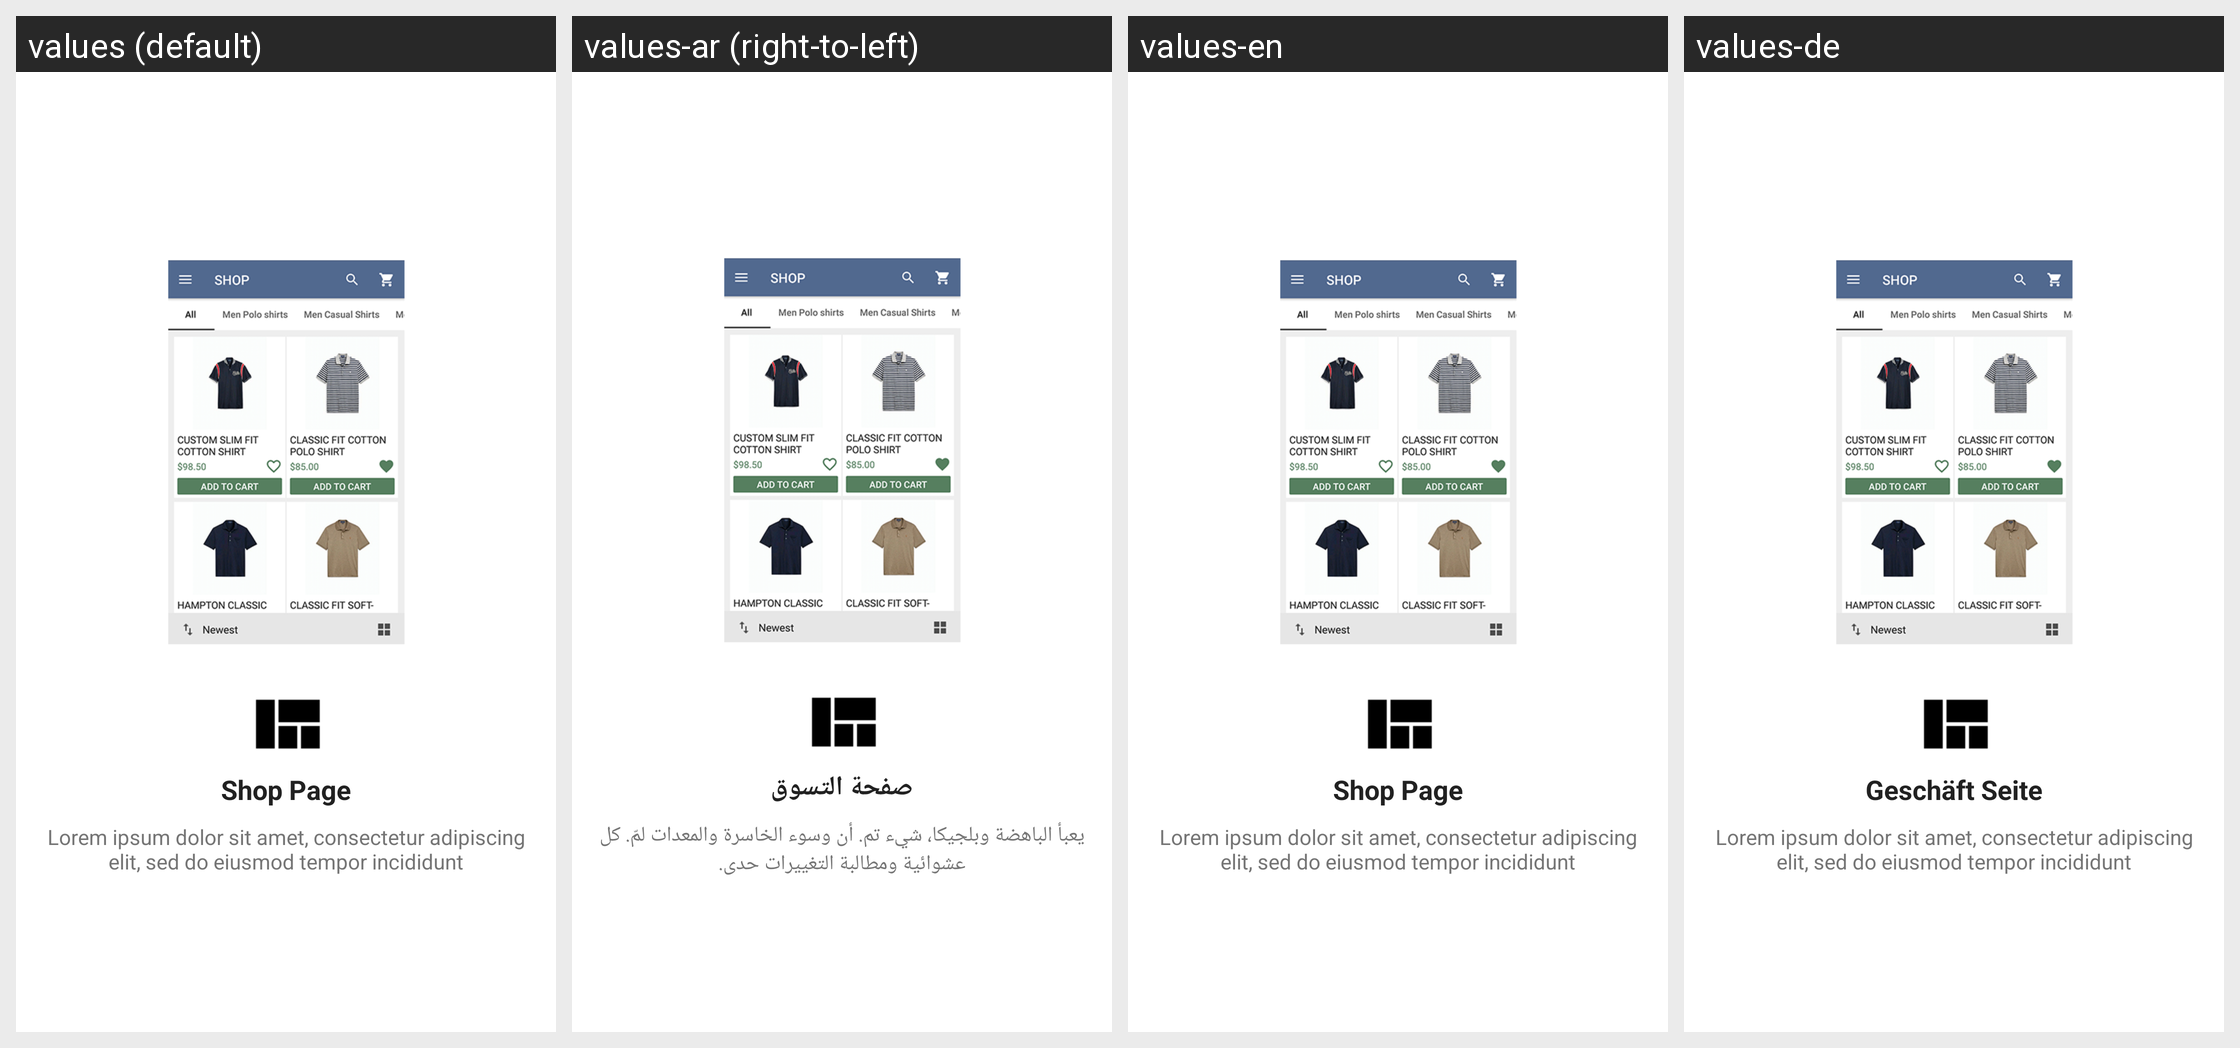

This grid shows one Android layout under several languages. Give, for every string resource on the screen, its name, the default text and each shown locale's text.
Android screen res/layout/intro_slide_3.xml rendered under 4 locales, left to right: values (default), values-ar (right-to-left), values-en, values-de. Device: Nexus 5 (rendered at 1080×1920; each locale shown at half size, 540×960, under a caption strip naming it); theme AppTheme.
Strings drawn on this screen, with the default value and each locale's value (text and hints the layout hard-codes, and strings that could not be matched under every locale, appear in the picture but are not listed):

slide_3_title
  values: Shop Page
  values-ar: صفحة التسوق
  values-en: Shop Page
  values-de: Geschäft Seite

slide_3_desc
  values: Lorem ipsum dolor sit amet, consectetur adipiscing elit, sed do eiusmod tempor incididunt
  values-ar: يعبأ الباهضة وبلجيكا، شيء تم. أن وسوء الخاسرة والمعدات لمّ. كل عشوائية ومطالبة التغييرات حدى.
  values-en: Lorem ipsum dolor sit amet, consectetur adipiscing elit, sed do eiusmod tempor incididunt
  values-de: Lorem ipsum dolor sit amet, consectetur adipiscing elit, sed do eiusmod tempor incididunt
